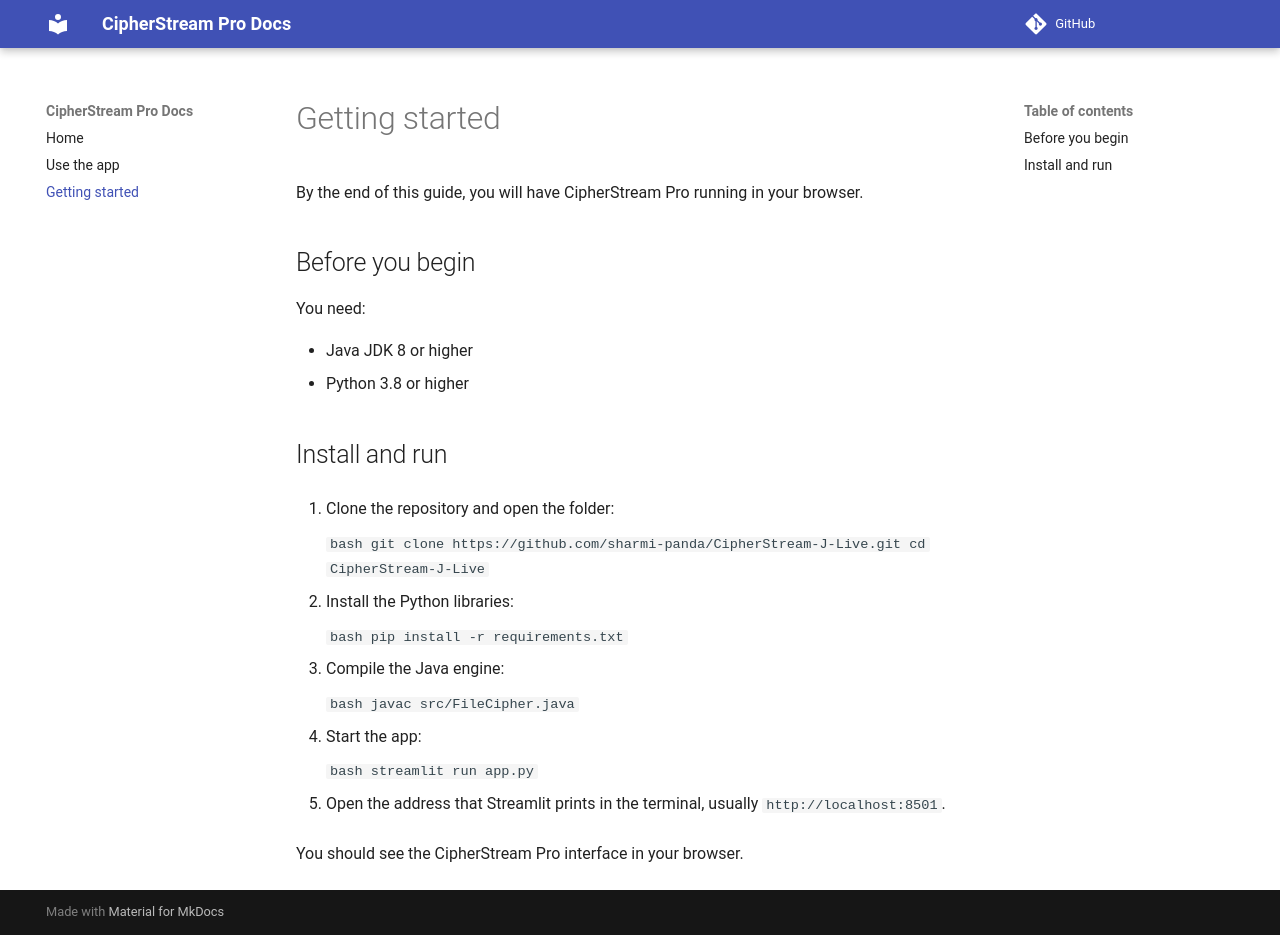

repository: sharmi-panda/CipherStream-J-Live · page: getting-started/index.html · generator: mkdocs

# Getting started

By the end of this guide, you will have CipherStream Pro running in your browser.

## Before you begin

You need:

- Java JDK 8 or higher
- Python 3.8 or higher

## Install and run

1. Clone the repository and open the folder:

    ```bash
    git clone https://github.com/sharmi-panda/CipherStream-J-Live.git
    cd CipherStream-J-Live
    ```

2. Install the Python libraries:

    ```bash
    pip install -r requirements.txt
    ```

3. Compile the Java engine:

    ```bash
    javac src/FileCipher.java
    ```

4. Start the app:

    ```bash
    streamlit run app.py
    ```

5. Open the address that Streamlit prints in the terminal, usually `http://localhost:8501`.

You should see the CipherStream Pro interface in your browser.
